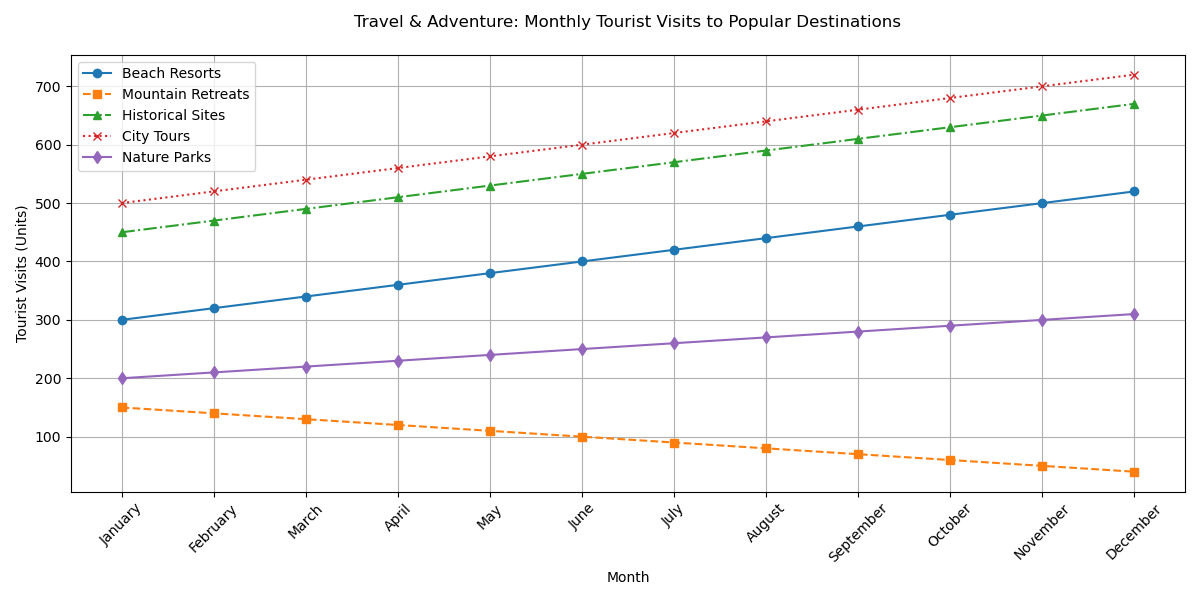

The file beside this chart, header and first rows:
Month, Beach Resorts, Mountain Retreats, Historical Sites, City Tours, Nature Parks
January, 300, 150, 450, 500, 200
February, 320, 140, 470, 520, 210
March, 340, 130, 490, 540, 220
April, 360, 120, 510, 560, 230
May, 380, 110, 530, 580, 240
June, 400, 100, 550, 600, 250
July, 420, 90, 570, 620, 260
August, 440, 80, 590, 640, 270
September, 460, 70, 610, 660, 280
October, 480, 60, 630, 680, 290
November, 500, 50, 650, 700, 300
December, 520, 40, 670, 720, 310
